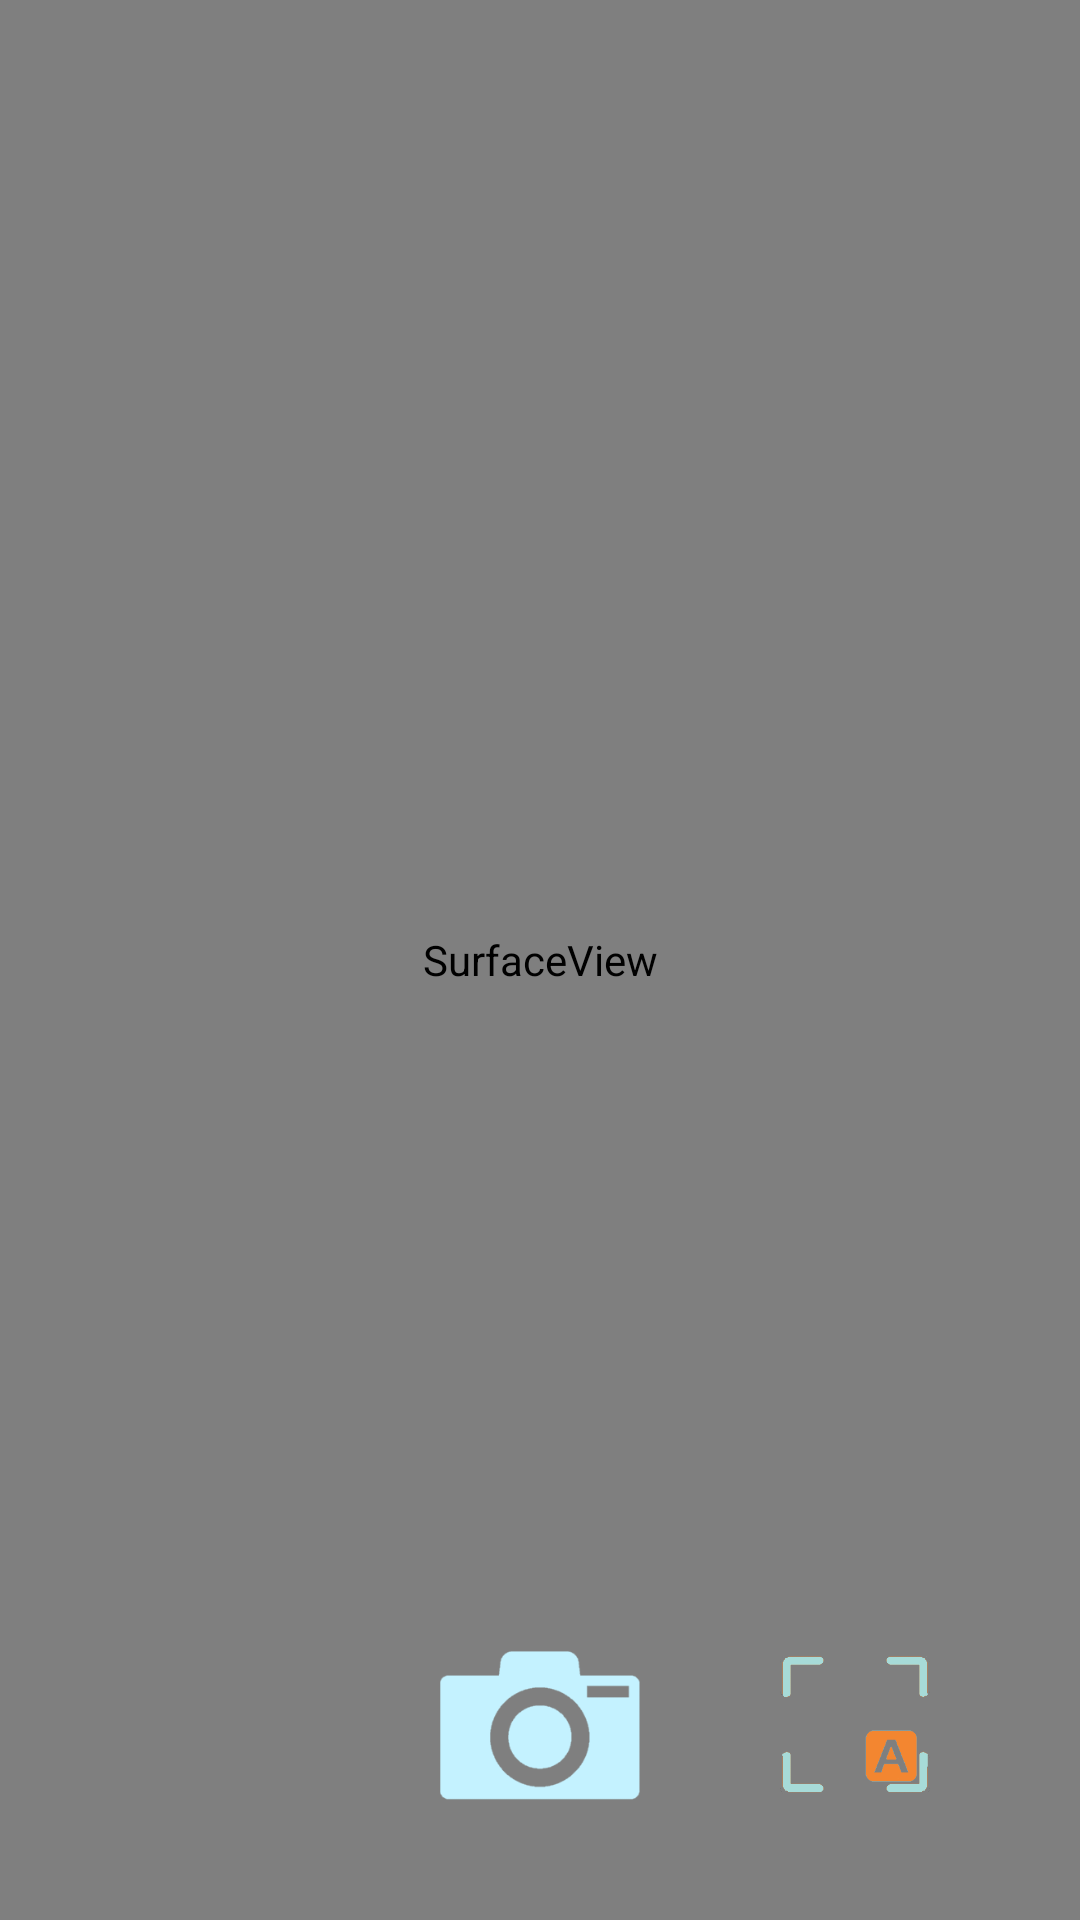

Reconstruct the res/layout file that produces this screen, plus the resources it refers to.
<!-- AndroidManifest.xml: application theme AppTheme -->
<!-- res/layout/activity_camera.xml -->
<?xml version="1.0" encoding="utf-8"?>

<FrameLayout xmlns:android="http://schemas.android.com/apk/res/android"
    xmlns:tools="http://schemas.android.com/tools"
    android:layout_width="match_parent"
    android:layout_height="match_parent"
    tools:context=".CameraActivity">

    <SurfaceView
        android:id="@+id/camera_frame"
        android:layout_width="fill_parent"
        android:layout_height="fill_parent" />

    <Button
        android:layout_width="70dp"
        android:layout_height="70dp"
        android:id="@+id/shutter_button"
        android:layout_gravity="center_horizontal|bottom"
        android:layout_marginBottom="30dp"
        android:background="@drawable/shutter_layout" />
 
    <Button
        style="?android:attr/buttonStyleSmall"
        android:layout_width="50dp"
        android:layout_height="50dp"
        android:id="@+id/focus_button"
        android:layout_gravity="end|bottom"
        android:layout_marginRight="30dp"
        android:layout_marginEnd="50dp"
        android:layout_marginBottom="40dp"
        android:background="@drawable/focus_layout" />

</FrameLayout>
<!-- resources referenced by this layout -->
<resources>
  <!-- drawable focus_layout: png bitmap (drawable-mdpi, 4001 bytes) -->
  <!-- drawable shutter_layout: png bitmap (drawable-mdpi, 3467 bytes) -->
  <style name="AppTheme" parent="AppBaseTheme">
          
          <item name="android:spinnerItemStyle">@style/SpinnerItem</item>
          <item name="android:spinnerDropDownItemStyle">@style/SpinnerItem.DropDownItem</item>
      </style>
  <style name="AppBaseTheme" parent="android:Theme.Light">
          
      </style>
  <style name="SpinnerItem" parent="@android:style/Widget.TextView.SpinnerItem">
          <item name="android:textColor">#FFFFFF</item>
      </style>
  <style name="SpinnerItem.DropDownItem" parent="@android:style/Widget.DropDownItem.Spinner">
          <item name="android:textColor">#637489</item>
      </style>
</resources>
